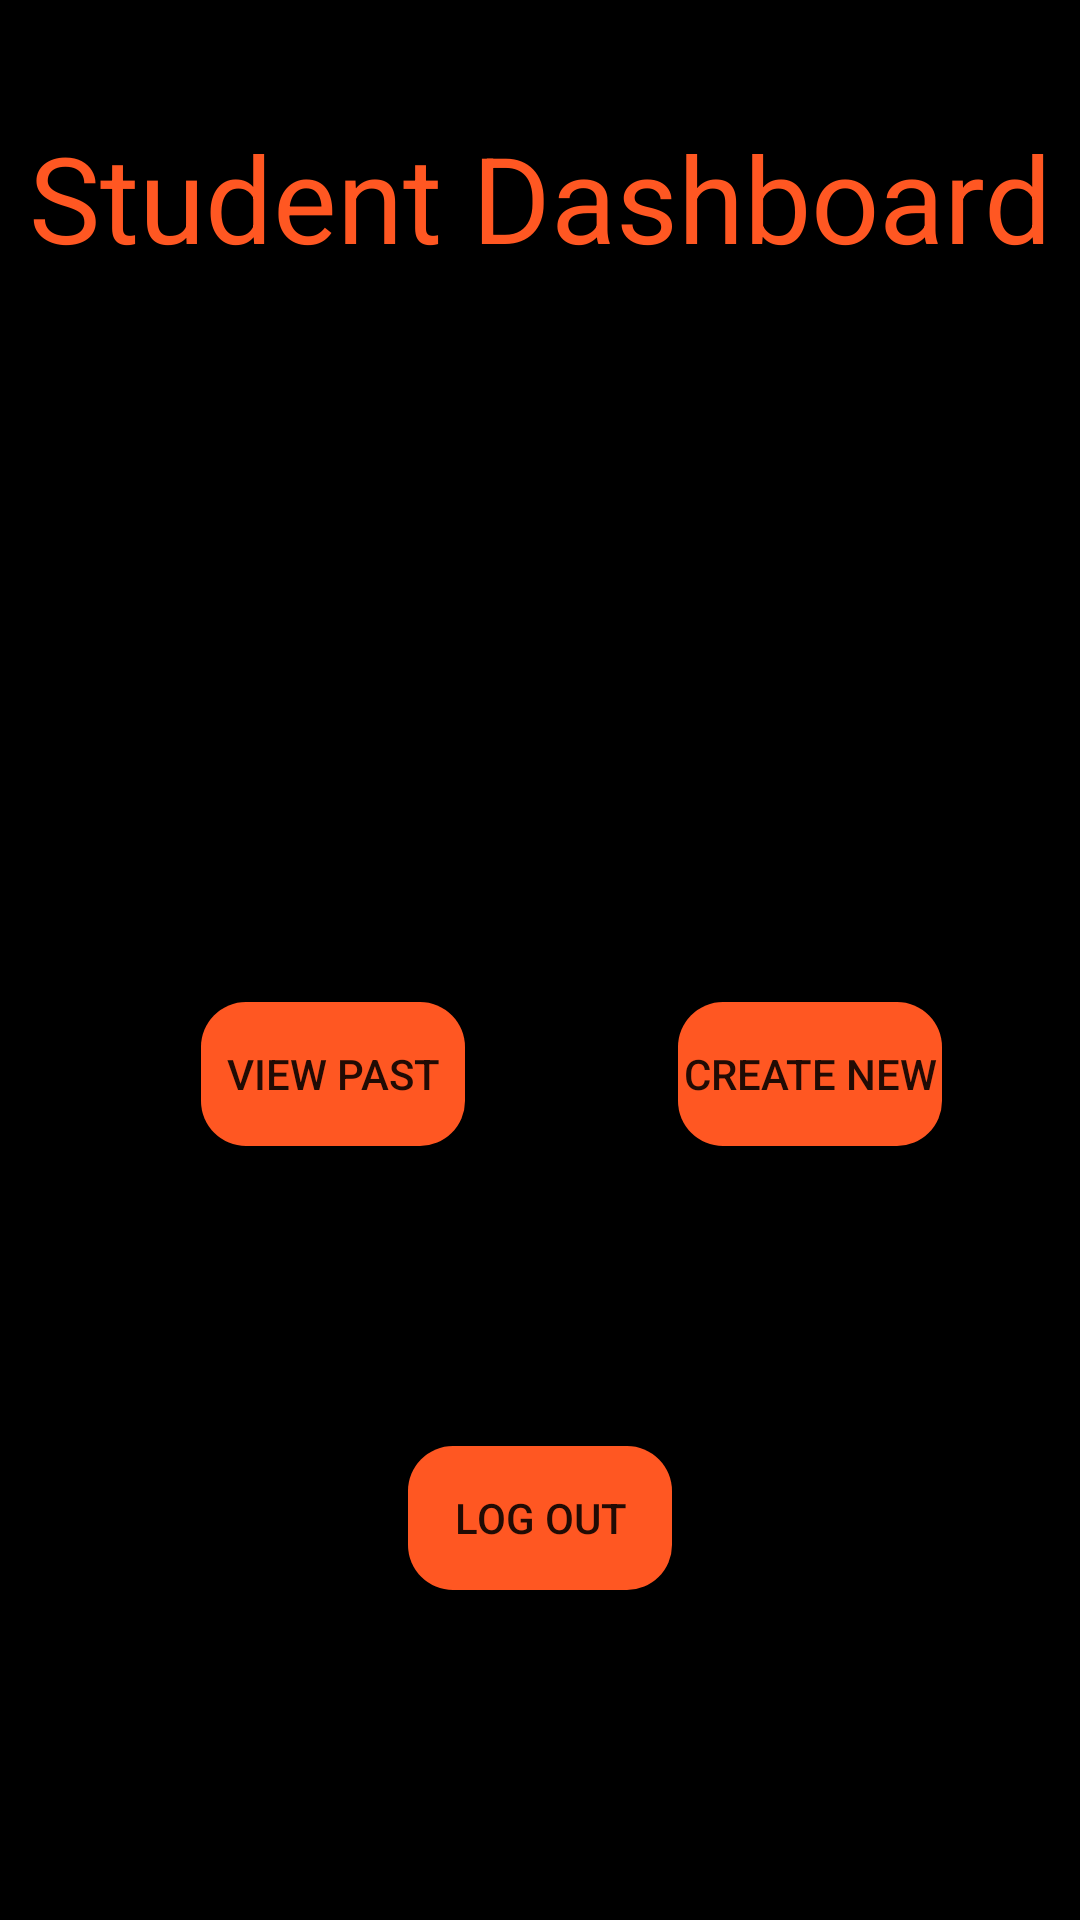

Produce the Android XML layout that renders to this screen, including the resource entries it uses.
<!-- AndroidManifest.xml: application theme Theme.Leave -->
<!-- res/layout/activity_student_landing.xml -->
<?xml version="1.0" encoding="utf-8"?>
<androidx.constraintlayout.widget.ConstraintLayout xmlns:android="http://schemas.android.com/apk/res/android"
    xmlns:app="http://schemas.android.com/apk/res-auto"
    xmlns:tools="http://schemas.android.com/tools"
    android:layout_width="match_parent"
    android:layout_height="match_parent"
    android:background="@color/black"
    tools:context=".studentLanding">


    <androidx.appcompat.widget.AppCompatButton
        android:id="@+id/pastApp"
        android:layout_width="wrap_content"
        android:layout_height="wrap_content"
        android:layout_marginStart="67dp"
        android:layout_marginLeft="67dp"
        android:background="@drawable/button_shape"
        android:text="View Past"
        app:layout_constraintBaseline_toBaselineOf="@+id/newApp"
        app:layout_constraintStart_toStartOf="parent" />

    <androidx.appcompat.widget.AppCompatButton
        android:id="@+id/newApp"
        android:layout_width="wrap_content"
        android:layout_height="wrap_content"
        android:layout_marginEnd="46dp"
        android:layout_marginRight="46dp"
        android:layout_marginBottom="258dp"
        android:background="@drawable/button_shape"
        android:text="Create New"
        app:layout_constraintBottom_toBottomOf="parent"
        app:layout_constraintEnd_toEndOf="parent" />

    <androidx.appcompat.widget.AppCompatButton
        android:id="@+id/out"
        android:layout_width="wrap_content"
        android:layout_height="wrap_content"
        android:layout_marginBottom="110dp"
        android:background="@drawable/button_shape"
        android:text="Log Out"
        app:layout_constraintBottom_toBottomOf="parent"
        app:layout_constraintEnd_toEndOf="parent"
        app:layout_constraintStart_toStartOf="parent" />

    <TextView
        android:id="@+id/name_show"
        android:layout_width="match_parent"
        android:layout_height="wrap_content"
        android:layout_marginTop="191dp"
        android:gravity="center"
        android:text="Student Name: \n Roll Number: "
        android:textSize="25sp"
        app:layout_constraintEnd_toEndOf="parent"
        app:layout_constraintStart_toStartOf="parent"
        app:layout_constraintTop_toTopOf="parent" />

    <TextView
        android:id="@+id/textView3"
        android:layout_width="wrap_content"
        android:layout_height="wrap_content"
        android:layout_marginTop="39dp"
        android:text="Student Dashboard"
        android:gravity="center"
        android:textSize="40sp"
        android:textColor="#FF5722"
        app:layout_constraintEnd_toEndOf="parent"
        app:layout_constraintStart_toStartOf="parent"
        app:layout_constraintTop_toTopOf="parent" />
</androidx.constraintlayout.widget.ConstraintLayout>
<!-- resources referenced by this layout -->
<resources>
  <!-- drawable button_shape (drawable) -->
  <?xml version="1.0" encoding="utf-8"?>
  
  <shape xmlns:android="http://schemas.android.com/apk/res/android" android:shape="rectangle">
      <corners android:radius="15dp"/>
      <solid android:color="#FF5722"/>
      <stroke android:color="#FF5722"/>
  </shape>
  <style name="Theme.Leave" parent="Theme.MaterialComponents.DayNight.NoActionBar">
          
          <item name="colorPrimary">@color/purple_500</item>
          <item name="colorPrimaryVariant">@color/purple_700</item>
          <item name="colorOnPrimary">@color/white</item>
          
          <item name="colorSecondary">@color/teal_200</item>
          <item name="colorSecondaryVariant">@color/teal_700</item>
          <item name="colorOnSecondary">@color/black</item>
          
          <item name="android:statusBarColor" tools:targetApi="l">?attr/colorPrimaryVariant</item>
          
      </style>
  <!-- not gathered from this repository: default colours our renderer supplied (Android Studio template values) -->
  <color name="purple_500">#FF6200EE</color>
  <color name="purple_700">#FF3700B3</color>
  <color name="teal_200">#FF03DAC5</color>
  <color name="teal_700">#FF018786</color>
  <color name="black">#FF000000</color>
  <color name="white">#FFFFFFFF</color>
</resources>
